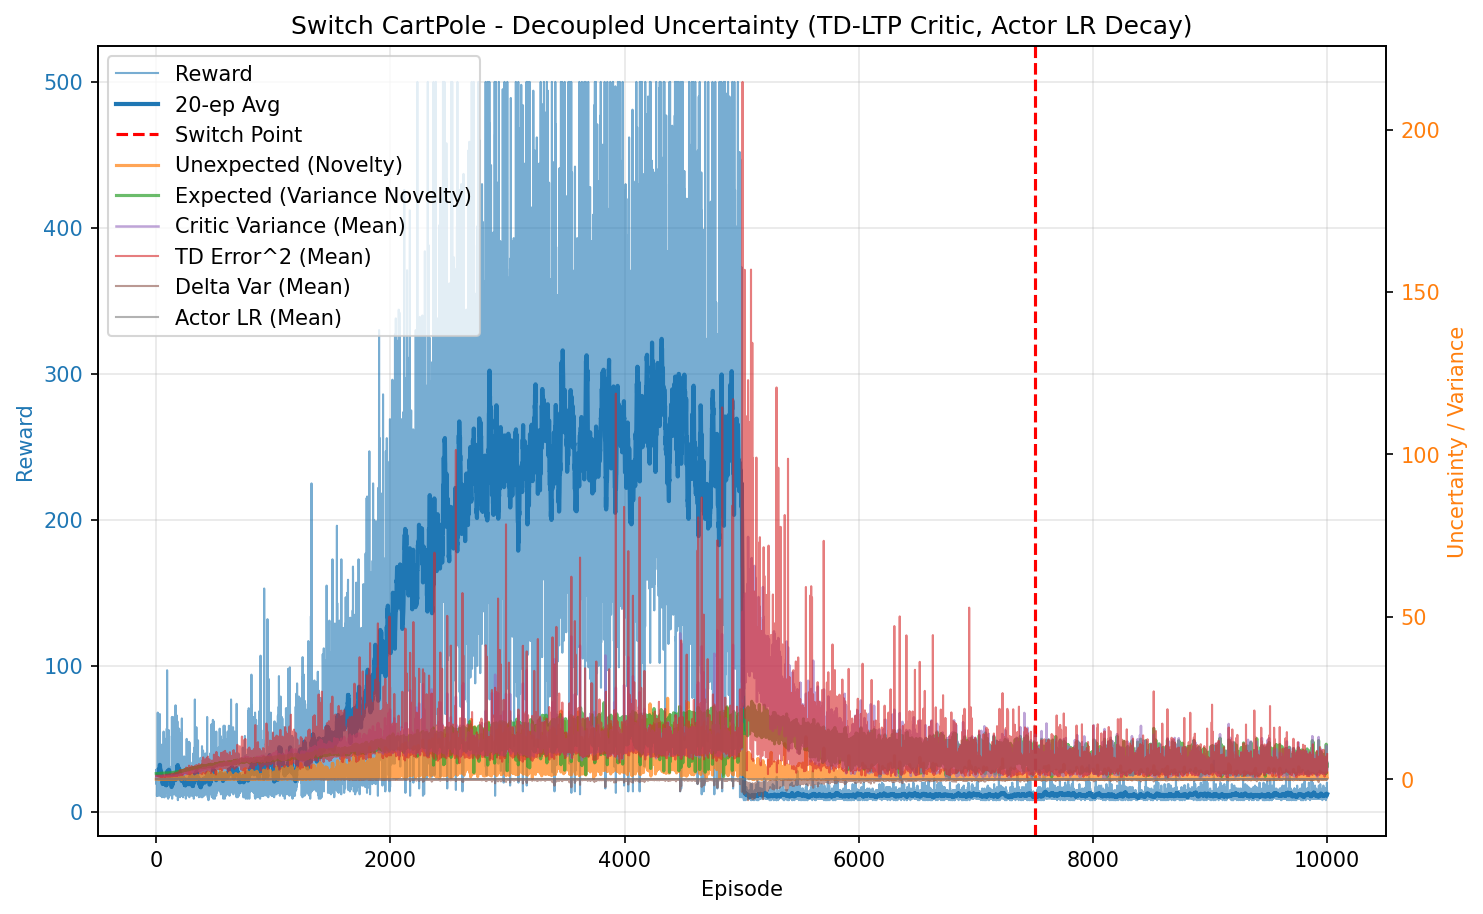

Source data for this figure (header and first rows):
episode, reward, unexpected_uncertainty, expected_uncertainty, mean_variance, mean_td_error_sq, mean_delta_var, mean_actor_lr, mean_abs_td
0, 28.0, 0.0005079, 1.671, 0.6961, 0.997, 9.148378803320007e-05, 0.0003, 0.9985
1, 19.0, 0.0002561, 1.675, 0.7011, 0.9926, 8.732975016173247e-05, 0.0003, 0.9962
2, 20.0, 2.952102263350376e-06, 1.677, 0.7036, 0.9895, 8.505554513804441e-05, 0.0003, 0.9945
3, 29.0, 4.5681569898330374e-09, 1.682, 0.7094, 0.9845, 8.045447574919507e-05, 0.0003, 0.9919
4, 23.0, 3.051238085788788e-05, 1.688, 0.7141, 0.9801, 7.723725218620289e-05, 0.0003, 0.9893
5, 29.0, 0.004344, 1.693, 0.7185, 0.9906, 7.773165612298172e-05, 0.0003, 0.9946
6, 11.0, 0.0003731, 1.694, 0.7203, 0.9464, 6.524791164487066e-05, 0.0003, 0.9718
7, 14.0, 1.6409904023709334e-05, 1.695, 0.7215, 0.9657, 7.011737538754582e-05, 0.0003, 0.9814
8, 11.0, 1.4096000222466089e-06, 1.698, 0.7269, 0.9476, 6.347071868296923e-05, 0.0003, 0.9716
9, 23.0, 8.320809874137124e-09, 1.702, 0.7276, 0.9695, 6.819655876524562e-05, 0.0003, 0.9832
10, 28.0, 0.01456, 1.708, 0.7316, 0.9919, 7.25708695154942e-05, 0.0003, 0.9941
11, 13.0, 0.0008002, 1.706, 0.7342, 0.9656, 6.510404987939302e-05, 0.0003, 0.9803
12, 43.0, 0.001008, 1.716, 0.7443, 0.975, 6.422560108338236e-05, 0.0003, 0.9842
13, 68.0, 0.01196, 1.722, 0.7477, 0.9804, 6.420390476944183e-05, 0.0003, 0.9868
14, 40.0, 0.001999, 1.727, 0.7528, 0.9578, 5.5818130436732e-05, 0.0003, 0.9753
15, 15.0, 7.033948326588592e-05, 1.734, 0.7588, 0.8978, 4.152952957192232e-05, 0.0003, 0.9403
16, 16.0, 0.00232, 1.736, 0.7578, 0.9693, 5.93633257903996e-05, 0.0003, 0.9763
17, 51.0, 0.0466, 1.739, 0.7624, 0.9814, 5.7857222834787615e-05, 0.0003, 0.9858
18, 15.0, 0.001639, 1.743, 0.7696, 0.9109, 3.862766682379851e-05, 0.0003, 0.9458
19, 20.0, 1.890212178284421e-05, 1.746, 0.7748, 0.8935, 3.501816906882471e-05, 0.0003, 0.9362
20, 23.0, 0.00195, 1.746, 0.7752, 0.9426, 4.402102537561595e-05, 0.0003, 0.9624
21, 22.0, 0.03095, 1.747, 0.7788, 0.9756, 5.269274911384305e-05, 0.0003, 0.9761
22, 11.0, 0.002659, 1.751, 0.7781, 0.8207, 1.9377644099878336e-05, 0.0003, 0.8895
23, 43.0, 0.09554, 1.754, 0.7769, 1.005, 5.826769389453976e-05, 0.0003, 0.994
24, 62.0, 0.01777, 1.763, 0.7913, 0.9713, 4.7029589208834094e-05, 0.0003, 0.9759
25, 28.0, 9.487810988922306e-05, 1.762, 0.7948, 0.9125, 3.583404542760552e-05, 0.0003, 0.9388
26, 26.0, 2.867514919032899e-07, 1.767, 0.7978, 0.8979, 3.150275258259971e-05, 0.0003, 0.9285
27, 34.0, 1.4540028033101852e-10, 1.765, 0.7943, 0.8893, 2.668596678812918e-05, 0.0003, 0.9309
28, 17.0, 0.08131, 1.769, 0.7964, 0.9918, 4.2216723008530755e-05, 0.0003, 0.9722
29, 26.0, 0.1531, 1.773, 0.8041, 1.015, 5.117751633058864e-05, 0.0003, 0.9845
30, 17.0, 0.02166, 1.775, 0.8056, 0.9178, 2.2866857673732377e-05, 0.0003, 0.9259
31, 67.0, 0.04321, 1.781, 0.8097, 0.9261, 2.919234394726874e-05, 0.0003, 0.9451
32, 38.0, 0.009241, 1.779, 0.8163, 0.9257, 2.7048681817804326e-05, 0.0003, 0.9409
33, 15.0, 0.0003251, 1.784, 0.8125, 0.8296, -1.7534888419033715e-05, 0.0003, 0.8772
34, 32.0, 0.01757, 1.785, 0.8195, 0.9733, 3.3511499528424035e-05, 0.0003, 0.9598
35, 18.0, 0.0003165, 1.783, 0.8169, 0.8404, -6.192663767324983e-06, 0.0003, 0.8755
36, 11.0, 2.718553286196257e-05, 1.785, 0.8114, 0.9973, 2.194813440161138e-05, 0.0003, 0.94
37, 15.0, 9.565059036484617e-07, 1.794, 0.8158, 0.7384, -1.46954331259335e-05, 0.0003, 0.8283
38, 31.0, 0.1699, 1.789, 0.8189, 0.9943, 3.37176621718206e-05, 0.0003, 0.9712
39, 19.0, 0.2012, 1.791, 0.8183, 1.014, 3.531791062151176e-05, 0.0003, 0.974
40, 14.0, 0.02199, 1.798, 0.8211, 0.8866, 1.5673389078040746e-06, 0.0003, 0.9141
41, 14.0, 0.002681, 1.792, 0.8278, 0.861, -2.282201284886139e-06, 0.0003, 0.8821
42, 13.0, 0.0117, 1.789, 0.8201, 0.9166, 8.090014932485555e-06, 0.0003, 0.9056
43, 27.0, 2.8300021118940218e-05, 1.795, 0.8308, 0.7626, -1.002347913096668e-05, 0.0003, 0.8513
44, 21.0, 0.09878, 1.806, 0.8203, 0.9993, 4.4219893050380755e-05, 0.0003, 0.975
45, 13.0, 0.1558, 1.794, 0.8198, 0.9895, 1.661184426636098e-05, 0.0003, 0.958
46, 46.0, 0.264, 1.801, 0.826, 0.9719, 4.053745462560312e-05, 0.0003, 0.9629
47, 11.0, 0.02268, 1.801, 0.8259, 0.8353, 4.080964628628377e-06, 0.0003, 0.8758
48, 37.0, 0.04089, 1.803, 0.8345, 0.9362, 3.145603540152188e-05, 0.0003, 0.9427
49, 10.0, 0.00439, 1.803, 0.8375, 0.6479, -4.225193741556481e-05, 0.0003, 0.7635
50, 35.0, 0.06986, 1.818, 0.8376, 1.017, 6.229589452366847e-05, 0.0003, 0.9811
51, 13.0, 0.003968, 1.805, 0.8357, 0.7989, 9.390671206587941e-06, 0.0003, 0.8643
52, 12.0, 0.0002727, 1.802, 0.8255, 0.8783, 1.3980133472241069e-05, 0.0003, 0.9133
53, 13.0, 0.01542, 1.81, 0.8377, 0.8878, 2.1386730359150896e-05, 0.0003, 0.9086
54, 12.0, 0.009381, 1.81, 0.829, 0.8997, 1.8871442462683536e-05, 0.0003, 0.9247
55, 25.0, 0.08984, 1.808, 0.8425, 1.005, 4.793525729870822e-05, 0.0003, 0.9687
56, 12.0, 0.0478, 1.815, 0.8346, 0.9426, 2.755615396889599e-05, 0.0003, 0.9498
57, 18.0, 0.08411, 1.811, 0.8416, 1.049, 8.250930468101043e-05, 0.0003, 0.9756
58, 22.0, 0.04598, 1.812, 0.8467, 0.9495, 4.036882478695797e-05, 0.0003, 0.9383
59, 15.0, 0.05337, 1.81, 0.8423, 0.9873, 4.224599622034642e-05, 0.0003, 0.9364
... 9,940 more rows
